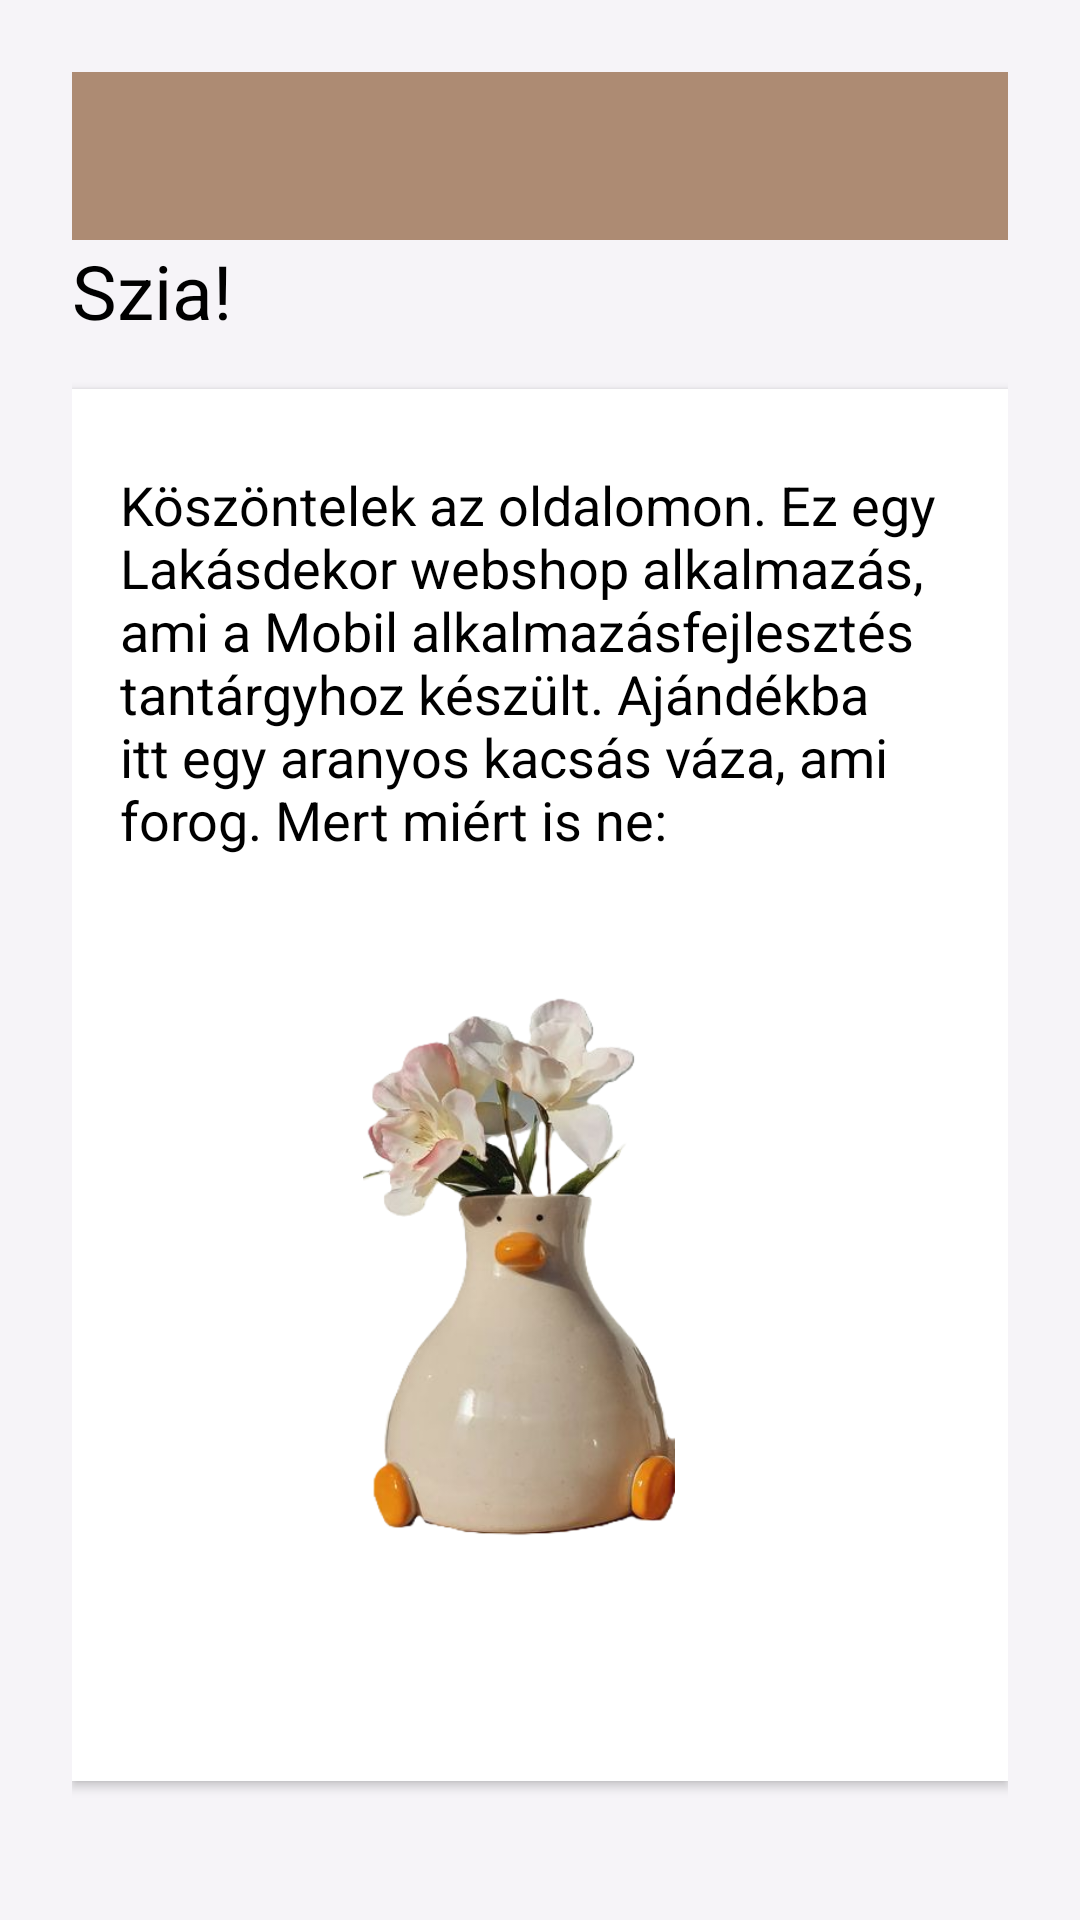

Reconstruct the res/layout file that produces this screen, plus the resources it refers to.
<!-- AndroidManifest.xml: application theme Theme.Webshop -->
<!-- res/layout/profile.xml -->
<?xml version="1.0" encoding="utf-8"?>

<LinearLayout xmlns:android="http://schemas.android.com/apk/res/android"
    xmlns:app="http://schemas.android.com/apk/res-auto"
    xmlns:tools="http://schemas.android.com/tools"
    android:orientation="vertical"
    android:background="#F6F4F8"
    android:layout_width="match_parent"
    android:layout_height="match_parent"
    android:padding="24dp">

    <androidx.appcompat.widget.Toolbar
        android:id="@+id/toolbar"
        android:layout_width="392dp"
        android:layout_height="wrap_content"
        android:background="?attr/colorPrimary"
        android:title="Lakásdekor webshop"
        android:titleTextColor="@android:color/white" />

    <TextView
        android:layout_width="80dp"
        android:layout_height="wrap_content"
        android:layout_marginBottom="16dp"
        android:text="Szia!"
        android:textColor="#000000"
        android:textSize="25sp" />

    <LinearLayout
        android:layout_width="match_parent"
        android:layout_height="464dp"
        android:layout_marginBottom="24dp"
        android:background="@android:color/white"
        android:elevation="2dp"
        android:gravity="center_vertical"
        android:orientation="vertical"
        android:padding="16dp">

        
        <TextView
            android:layout_width="wrap_content"
            android:layout_height="wrap_content"
            android:layout_marginBottom="16dp"
            android:text="Köszöntelek az oldalomon. Ez egy Lakásdekor webshop alkalmazás, ami a Mobil alkalmazásfejlesztés tantárgyhoz készült. Ajándékba itt egy aranyos kacsás váza, ami forog. Mert miért is ne:"
            android:textColor="#000000"
            android:textSize="18sp" />

        <ImageView
            android:id="@+id/profileImage"
            android:layout_width="wrap_content"
            android:layout_height="250dp"
            android:layout_marginTop="16dp"
            android:src="@drawable/duck" />
    </LinearLayout>



    <Button
        android:id="@+id/homeButton"
        android:layout_width="match_parent"
        android:layout_height="wrap_content"
        android:text="Kezdő oldal"
        android:textColor="#FFFFFF"
        android:backgroundTint="#D3AC8A"
        android:drawableStart="@android:drawable/ic_menu_compass"
        android:drawablePadding="8dp" />

</LinearLayout>
<!-- resources referenced by this layout -->
<resources>
  <!-- drawable duck: png bitmap (drawable, 127290 bytes) -->
  <style name="Theme.Webshop" parent="Theme.AppCompat.Light.NoActionBar">
          
          <item name="windowActionBar">false</item>
          <item name="windowNoTitle">true</item>
          <item name="colorPrimary">#AD8B73</item>
          <item name="colorPrimaryDark">@color/purple_700</item>
          <item name="colorAccent">@color/teal_200</item>
      </style>
  <!-- not gathered from this repository: default colours our renderer supplied (Android Studio template values) -->
  <color name="purple_700">#FF3700B3</color>
  <color name="teal_200">#FF03DAC5</color>
</resources>
